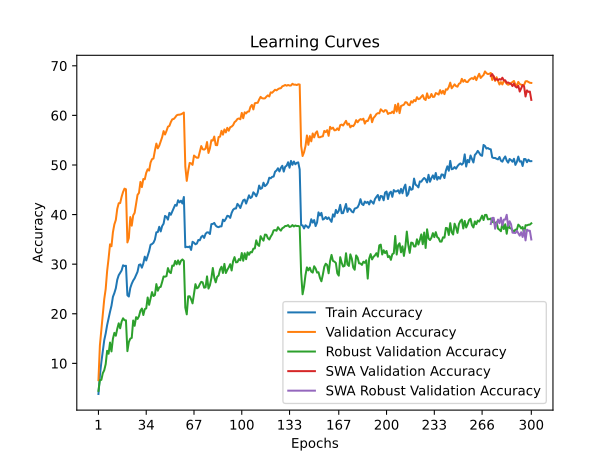

Source data for this figure (header and first rows):
time; train_accuracy; train_loss; valid_accuracy; valid_loss; valid_accuracy_robust; valid_accuracy_swa; valid_accuracy_robust_swa
56,2974; 3,8270; 5,0589; 6,6100; 4,8663; 4,4552; 6,6100; 4,4552
113,8150; 7,5740; 4,8326; 13,6200; 4,2399; 6,6276; 13,6200; 6,6276
163,2572; 10,2230; 4,7016; 16,7700; 4,1041; 6,6759; 16,7700; 6,6759
212,9827; 12,4120; 4,6042; 19,9600; 3,8846; 8,0138; 19,9600; 8,0138
271,5376; 14,6640; 4,5183; 22,9300; 3,7760; 8,6138; 22,9300; 8,6138
327,3539; 16,0270; 4,4693; 24,9900; 3,6604; 9,8414; 24,9900; 9,8414
382,3644; 17,7150; 4,3985; 28,6100; 3,5082; 12,5310; 28,6100; 12,5310
430,7679; 19,0650; 4,3370; 31,1400; 3,4169; 11,9379; 31,1400; 11,9379
481,1959; 20,4000; 4,3065; 34,0000; 3,2886; 14,2000; 34,0000; 14,2000
542,3395; 21,6220; 4,2435; 33,6100; 3,3068; 12,4069; 33,6100; 12,4069
591,5971; 23,4130; 4,1906; 36,4300; 3,1875; 14,9655; 36,4300; 14,9655
643,6861; 24,1800; 4,1484; 38,0200; 3,1188; 16,1517; 38,0200; 16,1517
696,7690; 25,1450; 4,1258; 38,9100; 3,0844; 15,5724; 38,9100; 15,5724
748,0813; 26,8680; 4,0640; 41,1700; 2,9910; 16,9862; 41,1700; 16,9862
800,7363; 27,7700; 4,0045; 42,2900; 2,9511; 18,0759; 42,2900; 18,0759
853,4013; 28,2310; 4,0074; 42,3200; 2,9425; 17,0690; 42,3200; 17,0690
904,8743; 28,7270; 3,9700; 43,5700; 2,8977; 18,4207; 43,5700; 18,4207
959,8262; 29,7740; 3,9582; 44,5500; 2,8641; 19,0897; 44,5500; 19,0897
1010,0994; 29,6300; 3,9489; 45,2300; 2,8465; 18,6966; 45,2300; 18,6966
1069,2675; 29,6790; 3,9617; 45,1000; 2,8378; 18,6759; 45,1000; 18,6759
1118,5975; 23,7290; 4,1761; 34,3800; 3,2694; 12,4621; 34,3800; 12,4621
1166,8878; 23,4750; 4,1805; 35,2800; 3,2571; 14,2966; 35,2800; 14,2966
1230,1112; 25,2070; 4,1121; 39,5000; 3,0897; 14,9862; 39,5000; 14,9862
1280,6481; 26,0620; 4,1039; 37,7600; 3,0845; 15,1379; 37,7600; 15,1379
1334,8805; 26,6980; 4,0739; 39,8400; 3,0217; 18,6414; 39,8400; 18,6414
1385,2943; 27,1500; 4,0580; 40,3500; 3,0242; 17,5724; 40,3500; 17,5724
1435,4517; 27,8220; 4,0115; 42,2400; 2,9521; 19,3172; 42,2400; 19,3172
1500,3663; 28,4670; 4,0166; 43,9700; 2,8956; 18,9517; 43,9700; 18,9517
1549,1329; 29,8510; 3,9394; 44,3700; 2,9081; 19,5241; 44,3700; 19,5241
1598,2621; 29,9650; 3,9505; 46,5900; 2,8274; 20,6138; 46,5900; 20,6138
1661,0073; 29,2930; 3,9706; 45,5400; 2,8321; 21,0552; 45,5400; 21,0552
1711,3245; 30,1340; 3,9347; 47,1700; 2,7841; 19,7448; 47,1700; 19,7448
1760,4575; 31,5150; 3,8850; 47,1100; 2,7499; 20,9448; 47,1100; 20,9448
1811,4305; 30,7480; 3,9211; 48,4100; 2,7135; 21,0828; 48,4100; 21,0828
1860,5470; 31,6730; 3,9077; 49,1300; 2,6909; 23,2828; 49,1300; 23,2828
1915,5667; 32,6070; 3,8714; 48,8700; 2,6886; 21,8000; 48,8700; 21,8000
1967,1978; 33,9180; 3,8093; 50,4900; 2,6490; 23,0483; 50,4900; 23,0483
2015,4591; 34,0600; 3,8098; 51,1700; 2,6009; 24,3724; 51,1700; 24,3724
2066,9384; 34,3210; 3,7978; 51,3000; 2,5881; 23,5724; 51,3000; 23,5724
2121,6460; 34,9710; 3,7803; 52,9000; 2,5902; 23,7655; 52,9000; 23,7655
2175,6632; 36,4270; 3,7283; 54,3100; 2,4947; 25,9793; 54,3100; 25,9793
2225,1539; 36,4740; 3,7091; 53,3500; 2,5283; 24,6483; 53,3500; 24,6483
2274,8839; 37,5350; 3,6882; 53,8900; 2,5286; 25,3310; 53,8900; 25,3310
2327,1802; 36,5990; 3,7184; 54,7500; 2,4842; 25,4207; 54,7500; 25,4207
2375,7988; 37,6910; 3,6839; 55,6000; 2,4578; 26,4138; 55,6000; 26,4138
2431,5273; 38,1640; 3,6602; 56,8300; 2,4420; 27,5172; 56,8300; 27,5172
2480,7949; 39,7300; 3,6450; 56,1400; 2,4230; 27,4759; 56,1400; 27,4759
2530,0170; 39,5150; 3,6121; 56,8700; 2,4093; 27,5862; 56,8700; 27,5862
2583,4977; 38,9810; 3,6345; 57,7200; 2,3796; 29,2069; 57,7200; 29,2069
2632,5188; 40,3450; 3,5887; 57,8700; 2,3760; 28,4345; 57,8700; 28,4345
2684,0438; 39,9530; 3,5988; 58,6500; 2,3526; 28,2000; 58,6500; 28,2000
2735,4208; 40,6480; 3,5923; 59,2100; 2,3281; 29,7172; 59,2100; 29,7172
2785,5340; 41,3030; 3,5796; 59,2700; 2,3211; 29,6621; 59,2700; 29,6621
2844,8381; 41,9600; 3,5513; 59,5900; 2,3110; 30,6552; 59,5900; 30,6552
2896,0865; 41,7790; 3,5206; 60,0000; 2,3064; 29,9655; 60,0000; 29,9655
2947,3802; 42,8840; 3,5289; 60,1300; 2,2956; 30,7655; 60,1300; 30,7655
2999,5203; 42,4620; 3,5296; 60,1400; 2,2901; 29,9517; 60,1400; 29,9517
3052,2707; 42,7970; 3,5254; 60,2200; 2,2915; 30,6759; 60,2200; 30,6759
3111,1971; 42,2280; 3,5258; 60,3700; 2,2859; 30,9517; 60,3700; 30,9517
3161,3330; 43,5460; 3,4844; 60,5700; 2,2844; 30,6621; 60,5700; 30,6621
... 240 more rows
